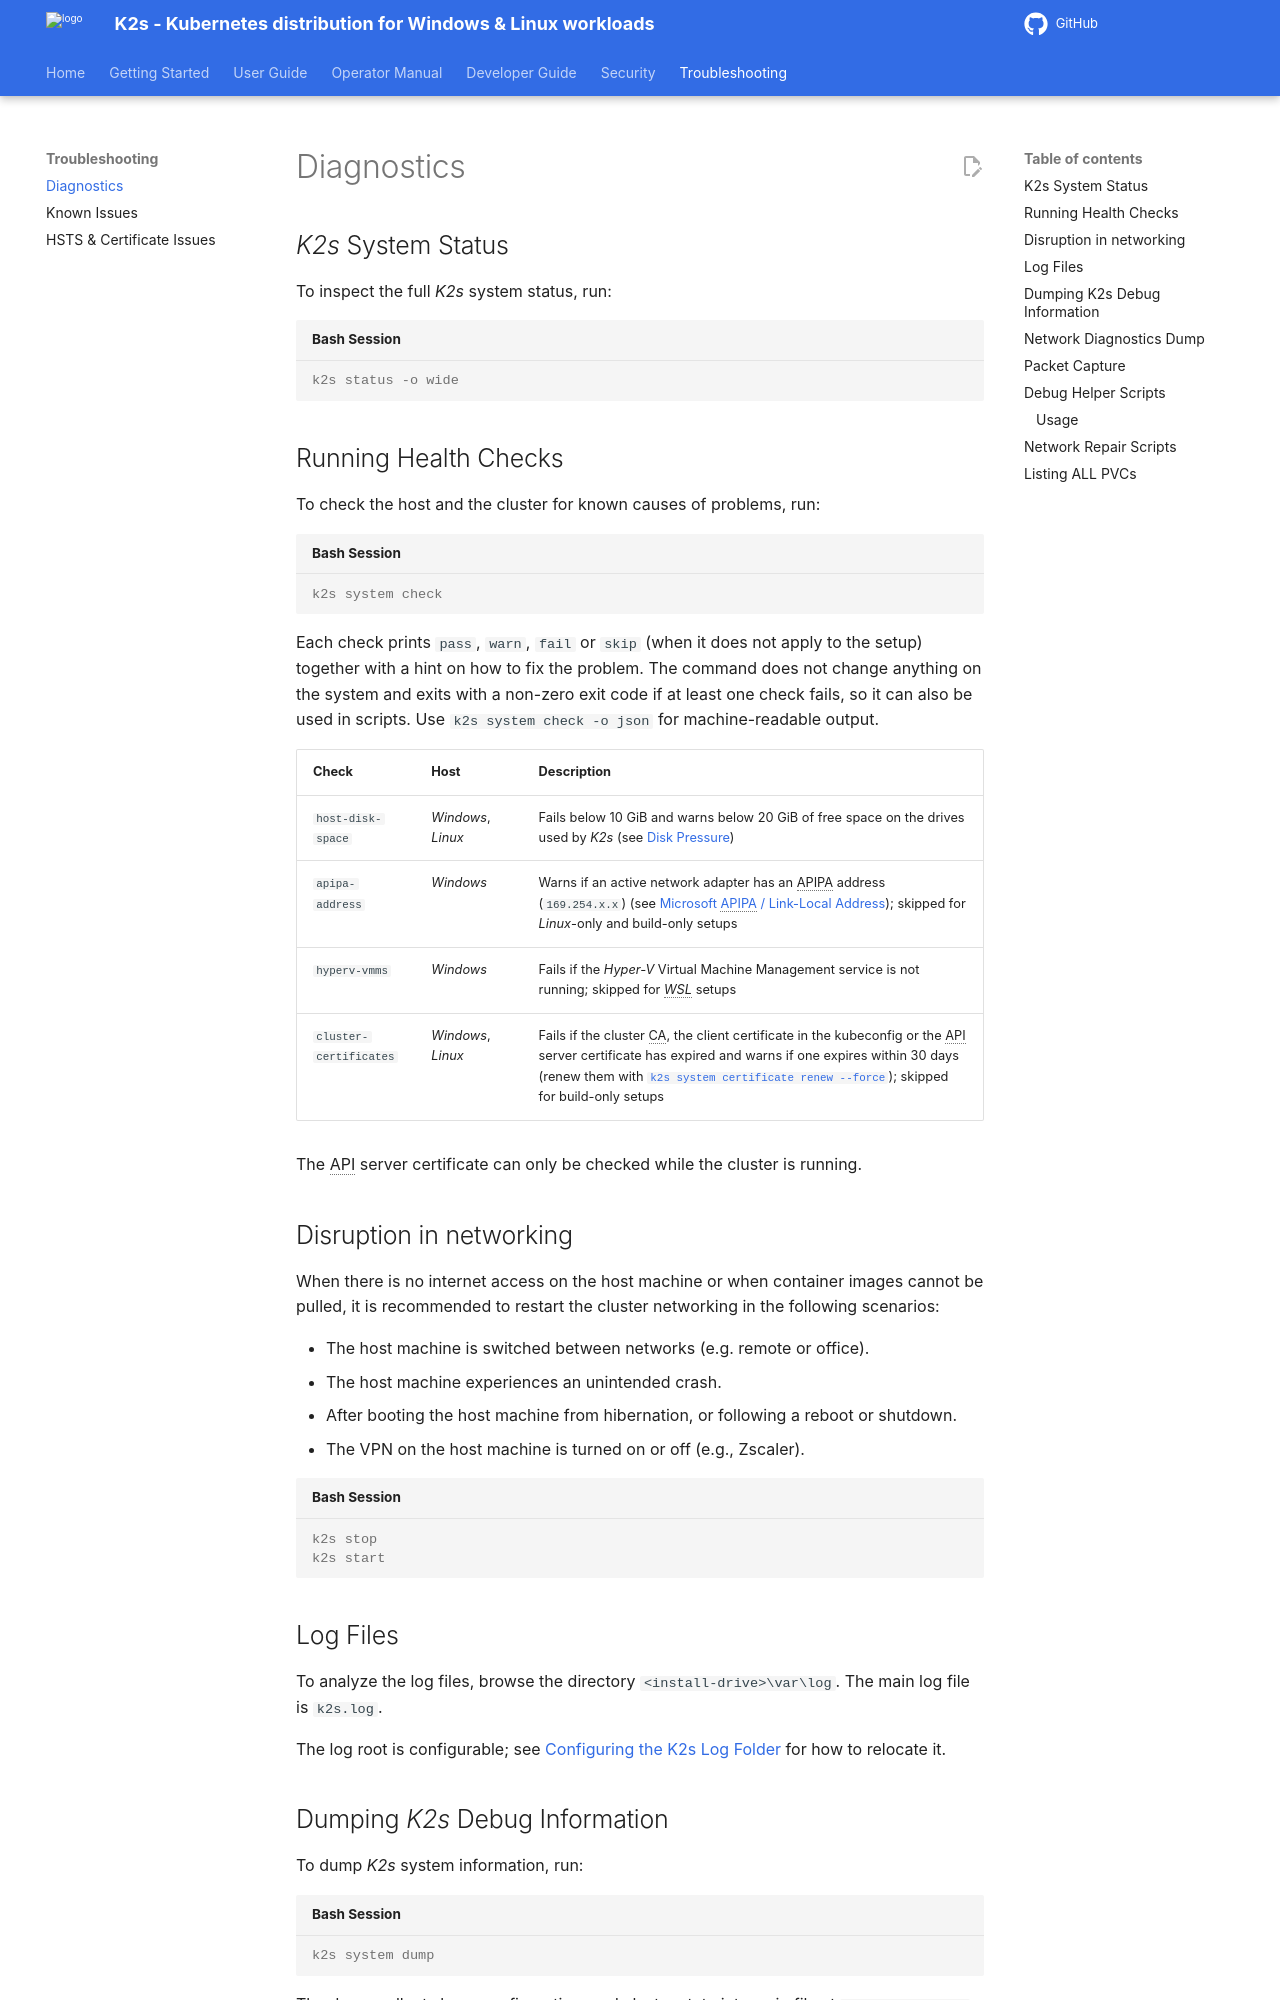

repository: k2s-project/k2s · page: next/troubleshooting/diagnostics/index.html · generator: mkdocs

<!--
SPDX-FileCopyrightText: © 2026 The K2s Authors
SPDX-License-Identifier: Apache-2.0
-->

# Diagnostics
## *K2s* System Status
To inspect the full *K2s* system status, run:
```console
k2s status -o wide
```

## Running Health Checks
To check the host and the cluster for known causes of problems, run:
```console
k2s system check
```

Each check prints `pass`, `warn`, `fail` or `skip` (when it does not apply to the setup) together with a hint on how to fix the problem. The command does not change anything on the system and exits with a non-zero exit code if at least one check fails, so it can also be used in scripts. Use `k2s system check -o json` for machine-readable output.

| Check | Host | Description |
|-------|------|-------------|
| `host-disk-space` | *Windows*, *Linux* | Fails below 10 GiB and warns below 20 GiB of free space on the drives used by *K2s* (see [Disk Pressure](known-issues.md#disk-pressure)) |
| `apipa-address` | *Windows* | Warns if an active network adapter has an APIPA address (`169.254.x.x`) (see [Microsoft APIPA / Link-Local Address](known-issues.md#microsoft-apipa-link-local-address)); skipped for *Linux*-only and build-only setups |
| `hyperv-vmms` | *Windows* | Fails if the *Hyper-V* Virtual Machine Management service is not running; skipped for *WSL* setups |
| `cluster-certificates` | *Windows*, *Linux* | Fails if the cluster CA, the client certificate in the kubeconfig or the API server certificate has expired and warns if one expires within 30 days (renew them with [`k2s system certificate renew --force`](../user-guide/k2s-cli.md#system-certificate-renew)); skipped for build-only setups |

The API server certificate can only be checked while the cluster is running.

## Disruption in networking
When there is no internet access on the host machine or when container images cannot be pulled, it is recommended to restart the cluster networking in the following scenarios:

- The host machine is switched between networks (e.g. remote or office).
- The host machine experiences an unintended crash.
- After booting the host machine from hibernation, or following a reboot or shutdown.
- The VPN on the host machine is turned on or off (e.g., Zscaler).

```console
k2s stop
k2s start
```
